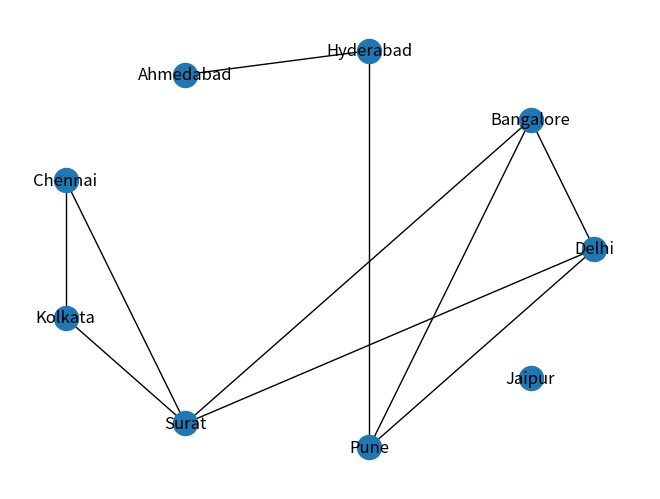

Recreate this plot in Python.
# -*- coding: utf-8 -*-
"""
Created on Fri Jul 15 16:05:39 2022

Travelling Sales Man Problem

1. Modelling road network of India's cities'

@author: SHREE
"""

import networkx as nx
import matplotlib.pyplot as plt
import random
import sys

def create_network(city_set, costs, num_edges):
    # print("hola")
    G = nx.Graph() # It creates a undirected Graph
    
    for each in city_set:
        G.add_node(each)
        
    # we are going to addd 16 edges
    while(G.number_of_edges() < num_edges):
        c3 = G.nodes()
        c3 = list(c3)
        c1 = random.choice(c3)
        c2 = random.choice(c3)
        if c1!=c2 and G.has_edge(c1,c2) == 0:
            w = random.choice(costs)
            G.add_edge(c1,c2, weight = w)
            
    return G

# G = nx.DiGraph() # it creates an directed graph

city_set = ['Delhi', 'Bangalore', 'Hyderabad', 'Ahmedabad', 'Chennai', 'Kolkata', 'Surat', 'Pune', 'Jaipur']   


    
#nx.draw(G, with_labels = 1)
#plt.show()

costs = []
value = 100

while value <= 2000:
    costs.append(value)
    value = value + 100

print("Costs array : ", costs)

G = create_network(city_set, costs, 10) # 4 represents no of edges.


pos = nx.circular_layout(G)
pos1 = nx.spectral_layout(G)
pos2 = nx.spring_layout(G)

print("to check graph is connected or not : ", nx.is_connected(G))

for u in G.nodes():
    for v in G.nodes():
        print("path between cites : ", u, v, " ==> ", nx.has_path(G,u,v))

# Shortest path Functions they are in networkx module

u = 'Delhi'
v = 'Kolkata'
#print("Shortest path : ", nx.dijkstra_path(G,u,v))

nx.draw(G, pos, with_labels = 1)
#nx.draw(G, pos)
#nx.draw_networkx_edge_labels(G,pos)
plt.show()

print("Shortest path : ", nx.dijkstra_path(G,u,v))

u1 = 'Bangalore'
v1 = 'Surat'

try:
    print("Shortest path : ", nx.dijkstra_path(G,u1,v1))

    print("Path length betwen cites : ", u1, " and ", v1, nx.dijkstra_path_length(G,u1,v1))
    
except:
    print("An unknown error occured")
        
